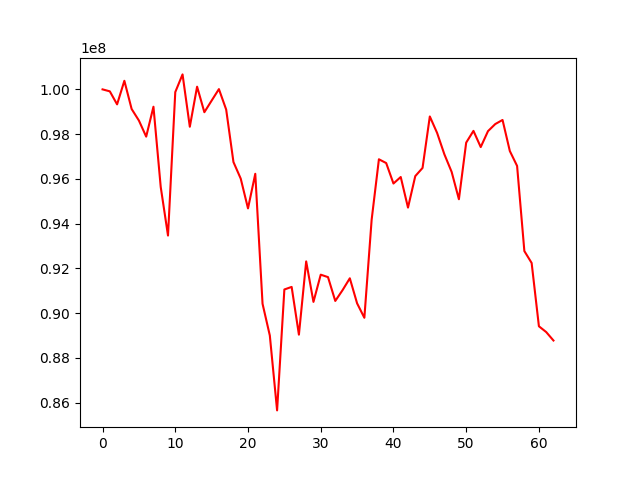

The data file committed next to this chart (first rows):
, 0
0, 100000000
1, 99912180
2, 99330337
3, 100383246
4, 99123370
5, 98607808
6, 97888925
7, 99224487
8, 95638821
9, 93469481
10, 99878607
11, 100669047
12, 98331475
13, 100120192
14, 98979696
15, 99498436
16, 100012064
17, 99097166
18, 96753213
19, 96012800
20, 94682451
21, 96228784
22, 90422309
23, 89004471
24, 85658546
25, 91060241
26, 91175359
27, 89042590
28, 92314782
29, 90505574
30, 91721974
31, 91612459
32, 90548100
33, 91029826
34, 91560814
35, 90441699
36, 89796192
37, 94173700
38, 96877128
39, 96708745
40, 95794417
41, 96085446
42, 94718455
43, 96124788
44, 96489723
45, 98789681
46, 98055841
47, 97100787
48, 96313788
49, 95091660
50, 97621050
51, 98146005
52, 97422498
53, 98134549
54, 98450899
55, 98634176
56, 97247042
57, 96579727
58, 92775924
59, 92245207
... 3 more rows
